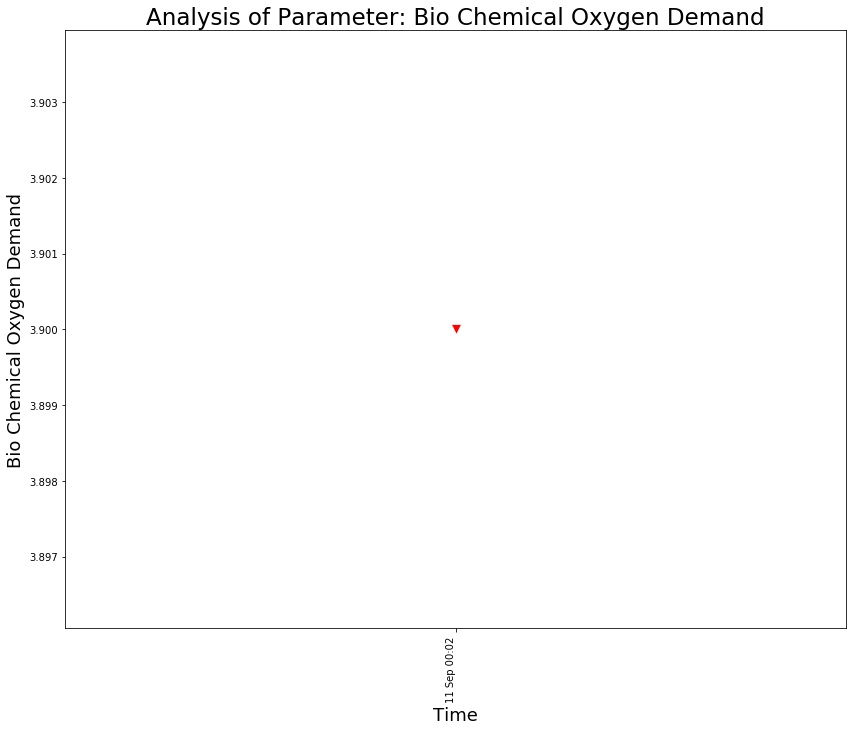

The file beside this chart, header and first rows:
, Frequency Of Monitoring, Sampling Month, Date, Time, Bio Chemical Oxygen Demand
0, FORTNIGHTLY, Jul-2021, 11 Sep 2021, 11 Sep 00:02, 3.9
